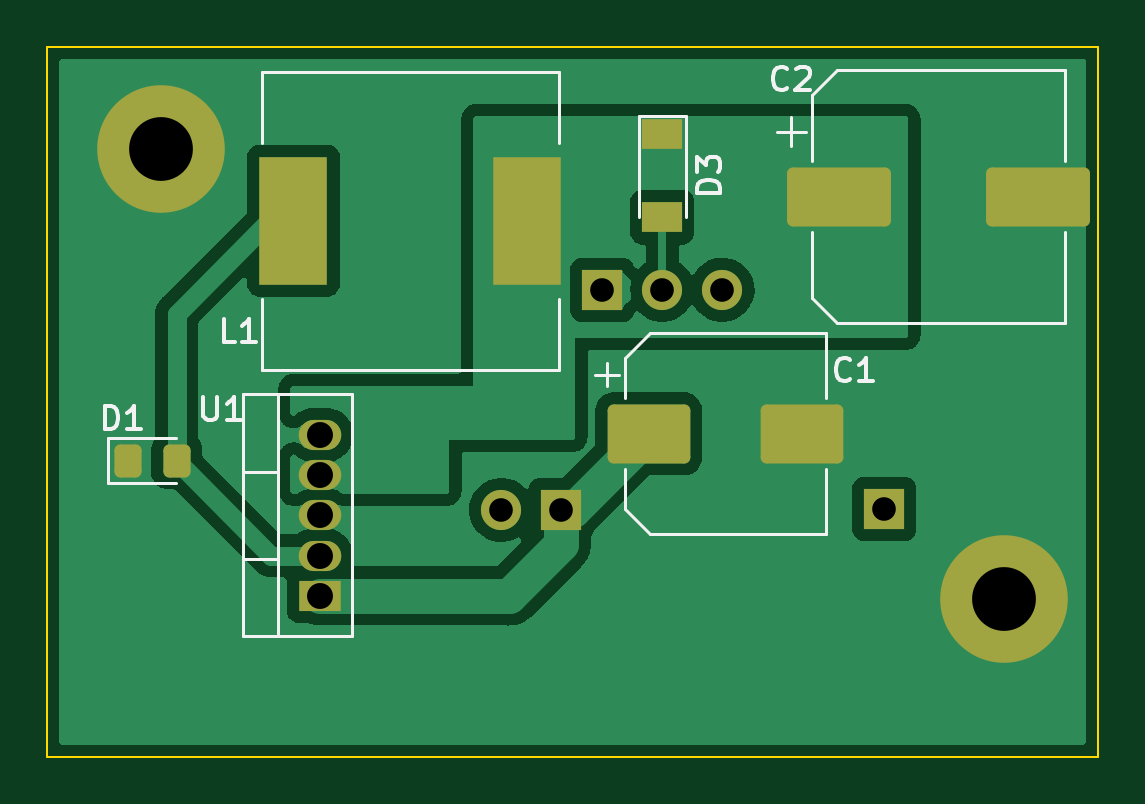
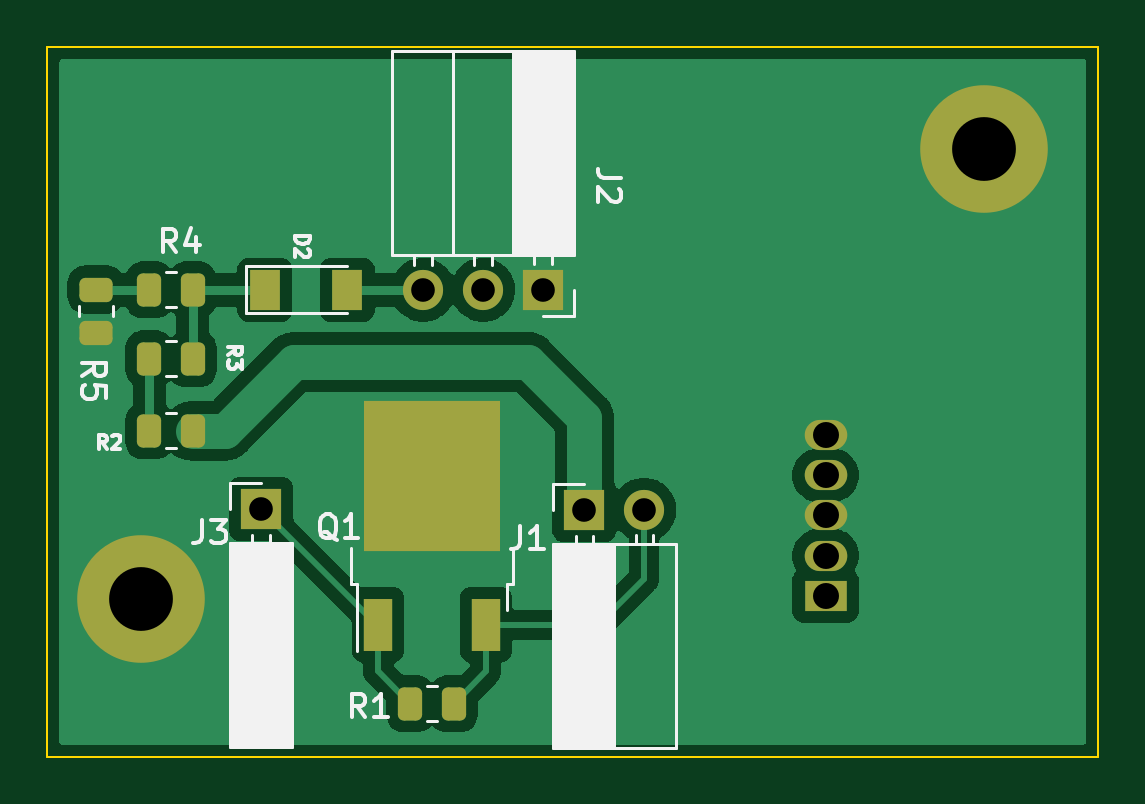
Circuit board: 11 layer files. Board 44.5 x 30.0 mm.
- bottom_copper: buck-B_Cu.gbl (43444 bytes)
- bottom_mask: buck-B_Mask.gbs (2363 bytes)
- paste: buck-B_Paste.gbp (1927 bytes)
- bottom_silk: buck-B_Silkscreen.gbo (13987 bytes)
- outline: buck-Edge_Cuts.gm1 (727 bytes)
- top_copper: buck-F_Cu.gtl (37513 bytes)
- top_mask: buck-F_Mask.gts (2181 bytes)
- paste: buck-F_Paste.gtp (1678 bytes)
- top_silk: buck-F_Silkscreen.gto (7298 bytes)
- drill: buck-NPTH.drl (272 bytes)
- drill: buck-PTH.drl (642 bytes)

=== bottom_copper: buck-B_Cu.gbl (43444 bytes, source omitted) ===
=== bottom_mask: buck-B_Mask.gbs (2363 bytes, source withheld) ===
=== paste: buck-B_Paste.gbp (1927 bytes, source withheld) ===
=== bottom_silk: buck-B_Silkscreen.gbo (13987 bytes, source omitted) ===
=== outline: buck-Edge_Cuts.gm1 ===
G04 #@! TF.GenerationSoftware,KiCad,Pcbnew,(6.0.9)*
G04 #@! TF.CreationDate,2023-01-18T17:10:32+01:00*
G04 #@! TF.ProjectId,buck,6275636b-2e6b-4696-9361-645f70636258,rev?*
G04 #@! TF.SameCoordinates,Original*
G04 #@! TF.FileFunction,Profile,NP*
%FSLAX46Y46*%
G04 Gerber Fmt 4.6, Leading zero omitted, Abs format (unit mm)*
G04 Created by KiCad (PCBNEW (6.0.9)) date 2023-01-18 17:10:32*
%MOMM*%
%LPD*%
G01*
G04 APERTURE LIST*
G04 #@! TA.AperFunction,Profile*
%ADD10C,0.100000*%
G04 #@! TD*
G04 APERTURE END LIST*
D10*
X108712000Y-81661000D02*
X153190000Y-81661000D01*
X153190000Y-81661000D02*
X153190000Y-111709000D01*
X153190000Y-111709000D02*
X108712000Y-111709000D01*
X108712000Y-111709000D02*
X108712000Y-81661000D01*
M02*

=== top_copper: buck-F_Cu.gtl (37513 bytes, source omitted) ===
=== top_mask: buck-F_Mask.gts (2181 bytes, source withheld) ===
=== paste: buck-F_Paste.gtp (1678 bytes, source withheld) ===
=== top_silk: buck-F_Silkscreen.gto (7298 bytes, source omitted) ===
=== drill: buck-NPTH.drl ===
M48
; DRILL file {KiCad (6.0.9)} date Wed Jan 18 17:10:19 2023
; FORMAT={-:-/ absolute / inch / decimal}
; #@! TF.CreationDate,2023-01-18T17:10:19+01:00
; #@! TF.GenerationSoftware,Kicad,Pcbnew,(6.0.9)
; #@! TF.FileFunction,NonPlated,1,2,NPTH
FMAT,2
INCH
%
G90
G05
T0
M30

=== drill: buck-PTH.drl ===
M48
; DRILL file {KiCad (6.0.9)} date Wed Jan 18 17:10:19 2023
; FORMAT={-:-/ absolute / inch / decimal}
; #@! TF.CreationDate,2023-01-18T17:10:19+01:00
; #@! TF.GenerationSoftware,Kicad,Pcbnew,(6.0.9)
; #@! TF.FileFunction,Plated,1,2,PTH
FMAT,2
INCH
; #@! TA.AperFunction,Plated,PTH,ComponentDrill
T1C0.0394
; #@! TA.AperFunction,Plated,PTH,ComponentDrill
T2C0.0433
; #@! TA.AperFunction,Plated,PTH,ComponentDrill
T3C0.1063
%
G90
G05
T1
X5.0362Y-3.9868
X5.1362Y-3.9868
X5.205Y-3.62
X5.305Y-3.62
X5.405Y-3.62
X5.675Y-3.985
T2
X4.7341Y-3.8622
X4.7341Y-3.9291
X4.7341Y-3.9961
X4.7341Y-4.063
X4.7341Y-4.1299
T3
X4.47Y-3.385
X5.875Y-4.135
T0
M30

